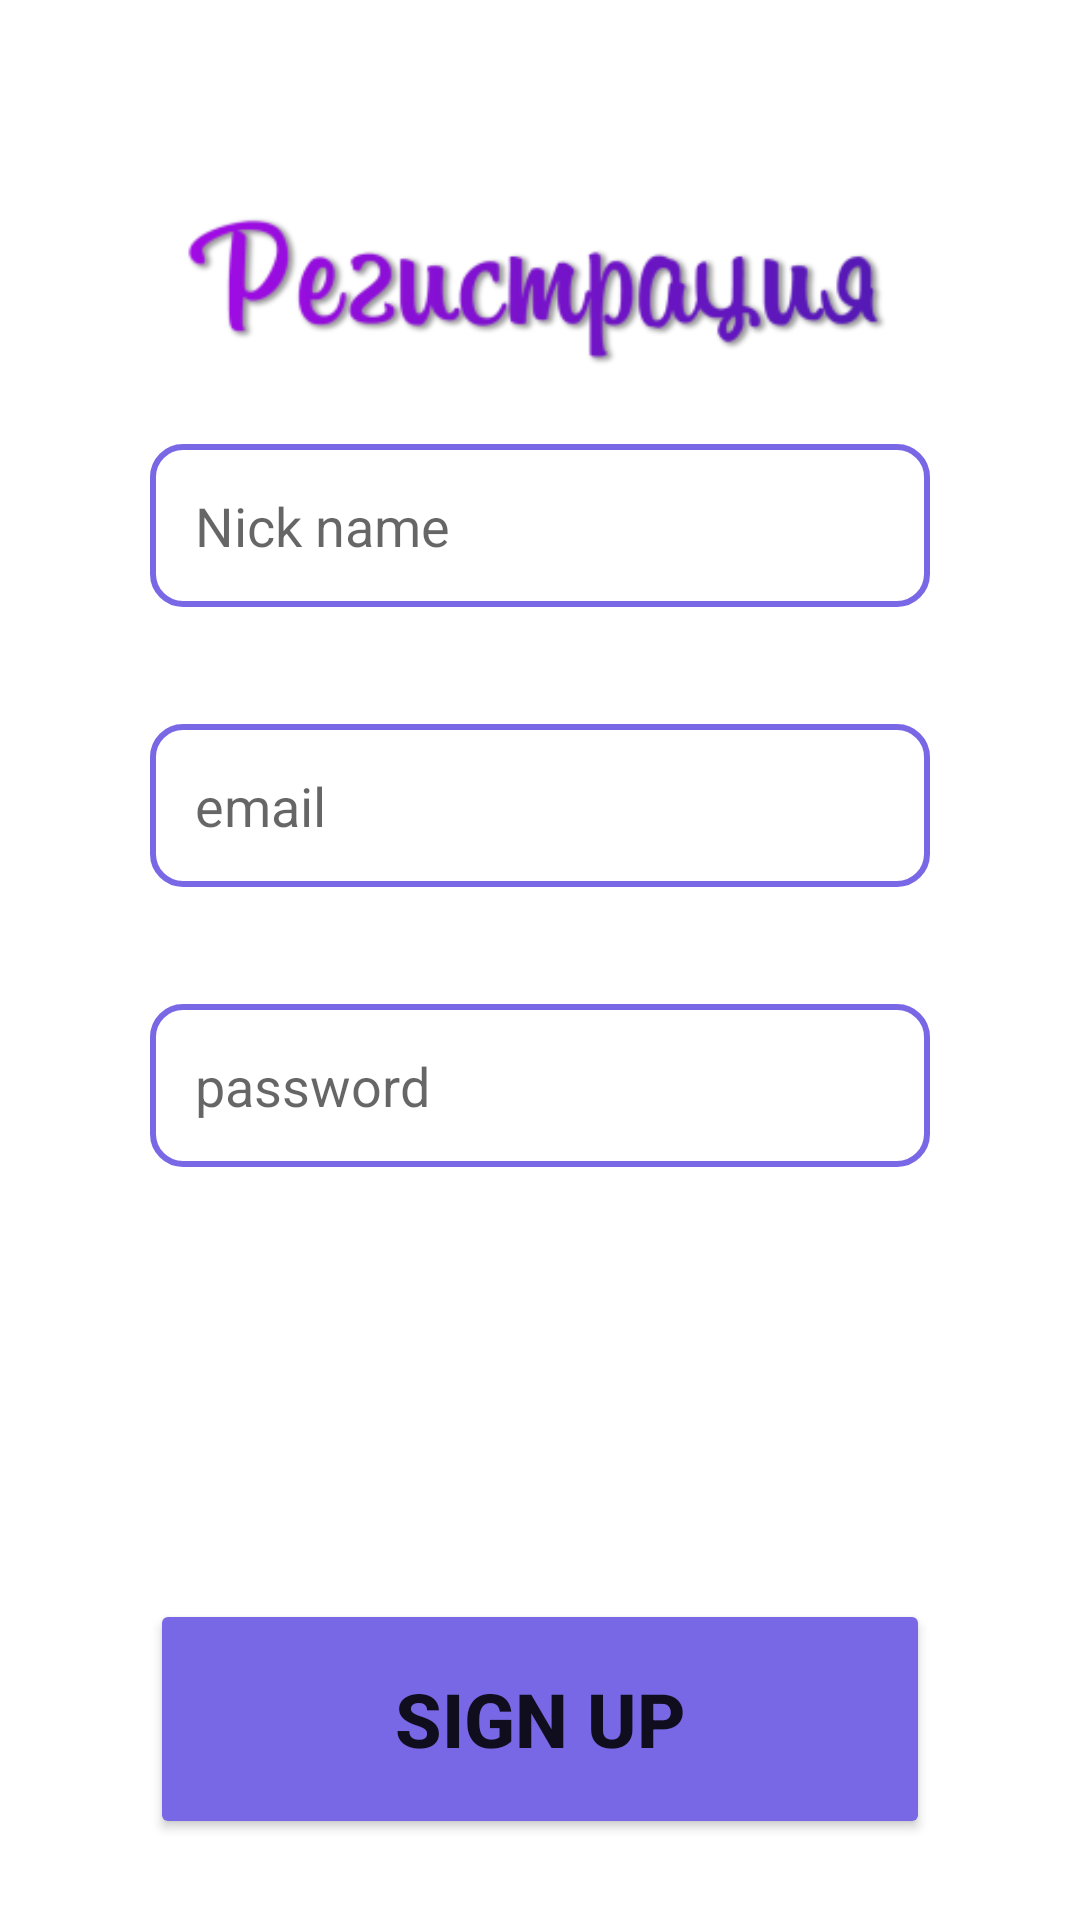

Produce the Android XML layout that renders to this screen, including the resource entries it uses.
<!-- AndroidManifest.xml: application theme Theme.ITest -->
<!-- res/layout/activity_sign_up.xml -->
<?xml version="1.0" encoding="utf-8"?>
<RelativeLayout xmlns:android="http://schemas.android.com/apk/res/android"
    xmlns:app="http://schemas.android.com/apk/res-auto"
    xmlns:tools="http://schemas.android.com/tools"
    android:layout_width="match_parent"
    android:layout_height="match_parent"
    tools:context=".Authentication.SignUp">

    <ImageView
        android:layout_width="wrap_content"
        android:layout_height="wrap_content"
        android:layout_above="@+id/signUpUserName"
        android:layout_alignParentLeft="true"
        android:layout_alignParentTop="true"
        android:layout_alignParentRight="true"
        android:layout_marginLeft="-1dp"
        android:layout_marginTop="47dp"
        android:layout_marginRight="1dp"
        android:padding="10dp"
        android:scaleType="centerInside"
        android:scaleX="3"
        android:scaleY="3"
        android:src="@mipmap/registeration_image_foreground" />

    <EditText
        android:id="@+id/signUpUserName"
        android:layout_width="wrap_content"
        android:layout_height="wrap_content"
        android:layout_above="@+id/signUpEmail"
        android:layout_alignParentLeft="true"
        android:layout_alignParentRight="true"
        android:layout_marginHorizontal="50dp"
        android:layout_marginLeft="50dp"
        android:layout_marginRight="50dp"
        android:layout_marginBottom="39dp"
        android:background="@drawable/inputborder"
        android:ems="10"
        android:hint="Nick name"
        android:inputType="textPersonName"
        android:paddingVertical="15dp"
        android:paddingLeft="15dp" />

    <EditText
        android:id="@+id/signUpEmail"
        android:layout_width="wrap_content"
        android:layout_height="wrap_content"
        android:layout_above="@+id/signUpPassword"
        android:layout_alignParentLeft="true"
        android:layout_alignParentRight="true"
        android:layout_marginHorizontal="50dp"
        android:layout_marginLeft="49dp"
        android:layout_marginRight="51dp"
        android:layout_marginBottom="39dp"
        android:background="@drawable/inputborder"
        android:ems="10"
        android:hint="email"
        android:inputType="textEmailAddress"
        android:paddingVertical="15dp"
        android:paddingLeft="15dp" />

    <EditText
        android:id="@+id/signUpPassword"
        android:layout_width="wrap_content"
        android:layout_height="wrap_content"
        android:layout_above="@+id/signUpbtn"
        android:layout_alignParentLeft="true"
        android:layout_alignParentRight="true"
        android:layout_marginHorizontal="50dp"
        android:layout_marginLeft="50dp"
        android:layout_marginRight="50dp"
        android:layout_marginBottom="144dp"
        android:background="@drawable/inputborder"
        android:ems="10"
        android:hint="password"
        android:inputType="textPassword"
        android:paddingVertical="15dp"
        android:paddingLeft="15dp" />

    <Button
        android:id="@+id/signUpbtn"
        android:layout_width="match_parent"
        android:layout_height="80dp"
        android:layout_alignParentBottom="true"
        android:layout_alignParentRight="true"
        android:layout_alignParentLeft="true"
        android:layout_marginBottom="27dp"
        android:layout_marginHorizontal="50dp"
        android:textSize="25dp"
        android:text="SIGN UP"
        android:backgroundTint="@color/secondPurple"
        android:textStyle="bold" />
</RelativeLayout>
<!-- resources referenced by this layout -->
<resources>
  <color name="secondPurple">#7868E6</color>
  <!-- drawable inputborder (drawable) -->
  <shape
      xmlns:android="http://schemas.android.com/apk/res/android"
      android:shape="rectangle">
  
      <corners
          android:bottomRightRadius="10dp"
          android:bottomLeftRadius="10dp"
          android:topLeftRadius="10dp"
          android:topRightRadius="10dp"/>
      <stroke
          android:color="@color/secondPurple"
          android:width="2dp"/>
  </shape>
  <!-- mipmap registeration_image_foreground: png bitmap (mipmap-hdpi, 7026 bytes) -->
  <style name="Theme.ITest" parent="Theme.MaterialComponents.DayNight.NoActionBar">
          
          <item name="colorPrimary">@color/purple_500</item>
          <item name="colorPrimaryVariant">@color/purple_700</item>
          <item name="colorOnPrimary">@color/white</item>
          
          <item name="colorSecondary">@color/teal_200</item>
          <item name="colorSecondaryVariant">@color/teal_700</item>
          <item name="colorOnSecondary">@color/black</item>
          
          <item name="android:statusBarColor" tools:targetApi="l">?attr/colorPrimaryVariant</item>
          
  
  </style>
  <color name="purple_500">#FF6200EE</color>
  <color name="purple_700">#FF3700B3</color>
  <color name="white">#FFFFFFFF</color>
  <color name="teal_200">#FF03DAC5</color>
  <color name="teal_700">#FF018786</color>
  <color name="black">#FF000000</color>
</resources>
